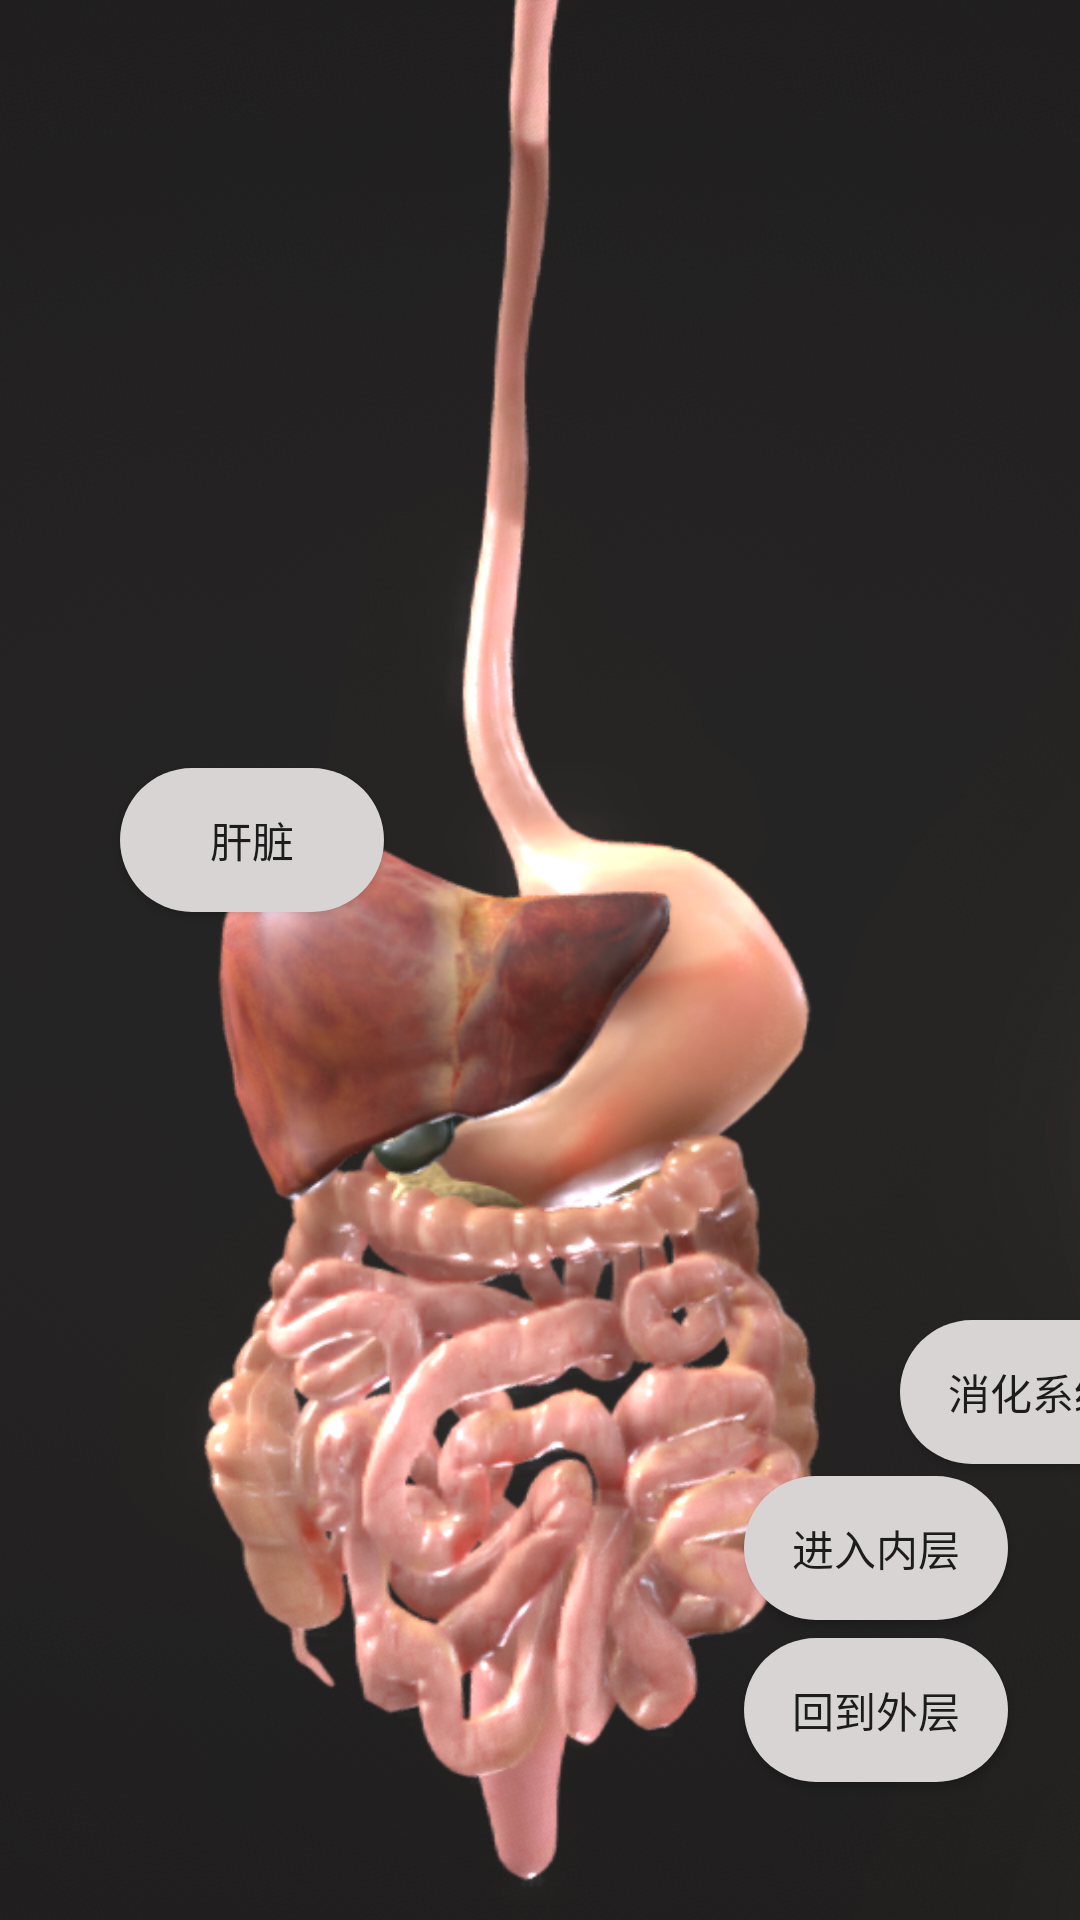

Reconstruct the res/layout file that produces this screen, plus the resources it refers to.
<!-- AndroidManifest.xml: application theme Theme.Project -->
<!-- res/layout/fragment_main_2.xml -->
<?xml version="1.0" encoding="utf-8"?>
<androidx.constraintlayout.widget.ConstraintLayout xmlns:android="http://schemas.android.com/apk/res/android"
    xmlns:app="http://schemas.android.com/apk/res-auto"
    xmlns:tools="http://schemas.android.com/tools"
    android:layout_width="match_parent"
    android:layout_height="match_parent">

    <ImageView
        android:id="@+id/imageView2"
        android:layout_width="wrap_content"
        android:layout_height="wrap_content"
        android:scaleType="centerInside"
        android:scaleX="1.1"
        android:scaleY="1.1"
        app:layout_constraintBottom_toBottomOf="parent"
        app:layout_constraintEnd_toEndOf="parent"
        app:layout_constraintHorizontal_bias="0.0"
        app:layout_constraintStart_toStartOf="parent"
        app:layout_constraintTop_toTopOf="parent"
        app:layout_constraintVertical_bias="0.0"
        app:srcCompat="@drawable/anatomy2" />

    <Button
        android:id="@+id/buttonInside3"
        android:layout_width="wrap_content"
        android:layout_height="wrap_content"
        android:layout_marginEnd="24dp"
        android:layout_marginBottom="100dp"
        android:text="进入内层"
        android:background="@drawable/tbn5_1"
        app:layout_constraintBottom_toBottomOf="parent"
        app:layout_constraintEnd_toEndOf="parent" />

    <Button
        android:id="@+id/buttonOutside2"
        android:layout_width="wrap_content"
        android:layout_height="wrap_content"
        android:layout_marginEnd="24dp"
        android:layout_marginBottom="46dp"
        android:text="回到外层"
        android:background="@drawable/tbn5_1"
        app:layout_constraintBottom_toBottomOf="parent"
        app:layout_constraintEnd_toEndOf="parent" />

    <Button
        android:id="@+id/buttonLiver"
        android:layout_width="wrap_content"
        android:layout_height="wrap_content"
        android:layout_marginStart="40dp"
        android:layout_marginTop="256dp"
        android:text="肝脏"
        android:background="@drawable/tbn5_1"
        app:layout_constraintStart_toStartOf="parent"
        app:layout_constraintTop_toTopOf="parent" />

    <Button
        android:id="@+id/buttonDigestive"
        android:layout_width="wrap_content"
        android:layout_height="wrap_content"
        android:layout_marginStart="300dp"
        android:layout_marginTop="440dp"
        android:text="消化系统"
        android:background="@drawable/tbn5_1"
        app:layout_constraintStart_toStartOf="parent"
        app:layout_constraintTop_toTopOf="parent" />

    <FrameLayout
        android:id="@+id/frameLayoutButtonPage"
        android:layout_width="0dp"
        android:layout_height="55dp"
        app:layout_constraintBottom_toBottomOf="parent"
        app:layout_constraintEnd_toEndOf="parent"
        app:layout_constraintStart_toStartOf="parent">
    </FrameLayout>

</androidx.constraintlayout.widget.ConstraintLayout>
<!-- resources referenced by this layout -->
<resources>
  <!-- drawable anatomy2: png bitmap (drawable, 458653 bytes) -->
  <!-- drawable tbn5_1 (drawable) -->
  <?xml version="1.0" encoding="utf-8"?>
  <selector xmlns:android="http://schemas.android.com/apk/res/android">
      <item android:state_pressed="false">
          <shape>
              <solid
                  android:width="2dp"
                  android:color="#D8D4D4"/>
              <corners
                  android:radius="35dp"/>
          </shape>
  
      </item>
      <item android:state_pressed="true">
          <shape>
              <solid
                  android:width="2dp"
                  android:color="#F6E8BE"/>
              <corners
                  android:radius="75dp"/>
          </shape>
  
      </item>
  </selector>
  <style name="Theme.Project" parent="Theme.MaterialComponents.DayNight.NoActionBar.Bridge">
          
          <item name="colorPrimary">@color/purple_500</item>
          <item name="colorPrimaryVariant">@color/purple_700</item>
          <item name="colorOnPrimary">@color/white</item>
          
          <item name="colorSecondary">@color/teal_200</item>
          <item name="colorSecondaryVariant">@color/teal_700</item>
          <item name="colorOnSecondary">@color/black</item>
          
          <item name="android:statusBarColor" tools:targetApi="l">?attr/colorPrimaryVariant</item>
          
      </style>
  <color name="purple_500">#FF6200EE</color>
  <color name="purple_700">#FF3700B3</color>
  <color name="white">#FFFFFFFF</color>
  <color name="teal_200">#FF03DAC5</color>
  <color name="teal_700">#FF018786</color>
  <color name="black">#FF000000</color>
</resources>
